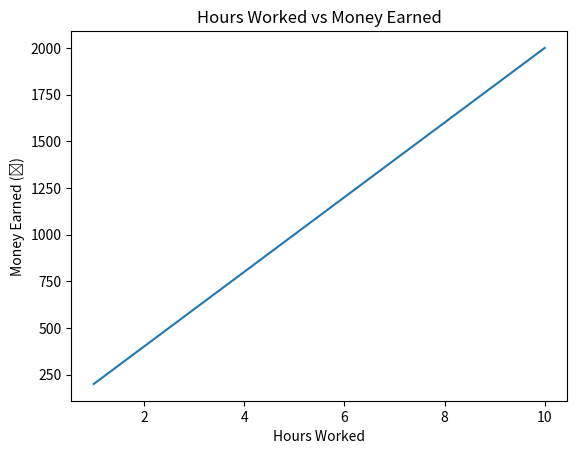

Generate this figure with matplotlib:
"""
first is the number of hours worked (1 to 10 hours).

second is the money earned, calculated as ₹200 per hour.

So, if you work 1 hour, you earn ₹200.
If you work 2 hours, you earn ₹400, and so on.

The graph will show a straight line, which represents
a linear relationship — for every extra hour you work,
you earn ₹200 more.

"""

from numpy import *
from matplotlib import pyplot as py

first=arange(1,11)     #  Number of hours worked (1 to 10)
second=200*first         #  Total money earned (₹200 per hour)

print(first)
print("\n")
print(second)
py.plot(first,second)     #  line plot  just displays lists
#  here "first"  is  x-axis
#  "second" is y-axis
py.xlabel("Hours Worked")   # X-axis label
py.ylabel("Money Earned (₹)")  # Y-axis label
py.title("Hours Worked vs Money Earned")  # Title for the graph

py.show()       # displays the graph
